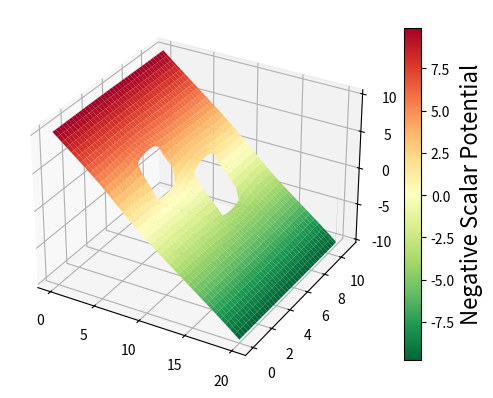
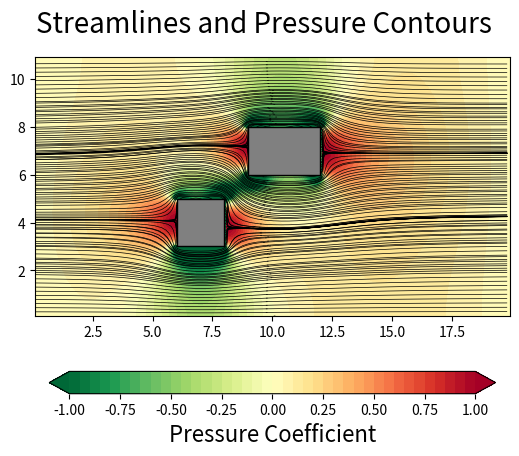
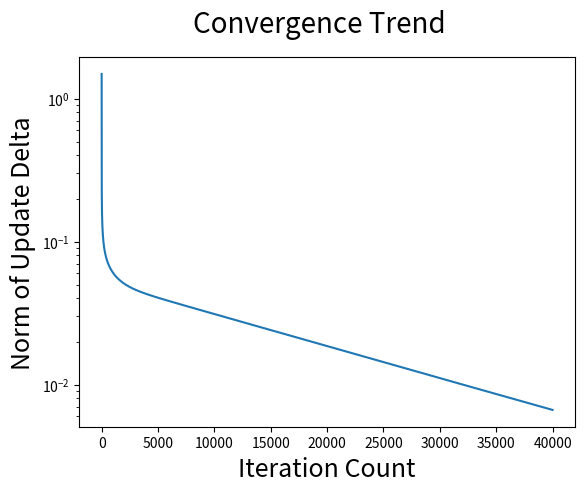

These charts were generated, in order, by the following Python code:
# Script to compute the numerical solution to the 2D Laplace equation

import numpy as np
import matplotlib.pyplot as plt
import matplotlib.animation as animation
from matplotlib.patches import Rectangle
from matplotlib.ticker import LinearLocator

# Geometric params
Lx = 20
Ly = 11
nx = 201
ny = 111
dx = Lx/(nx-1)
dy = Ly/(ny-1)

# Positions of the rectangular obstacles
box_imin = [30,60]
box_imax = [50,80]
box_jmin = [60,90]
box_jmax = [80,120]
box_colors = ['gray','gray']

X, Y = np.meshgrid(np.linspace(0,Lx,nx), np.linspace(0,Ly,ny))

# Timestep size and number
numSteps = 40000

# Problem-specific params
Uinf = 1

# Initialize arrays
phi = np.zeros([ny,nx])
U = np.zeros([ny,nx])
V = np.zeros([ny,nx])
err = np.zeros([numSteps,1])

# Begin timestepping
for t in range(0,numSteps):
    
    phi_old = np.copy(phi)    

    # The numerical Laplacian
    phi[1:-1,1:-1] = 0.25*( phi_old[0:-2,1:-1] + phi_old[2:,1:-1] + phi_old[1:-1,0:-2] + phi_old[1:-1,2:] )

    # Farfield boundaries
    phi[0:-1,0] = phi[0:-1,1] - Uinf*dx
    phi[0:-1,-1] = phi[0:-1,-2] + Uinf*dx
    
    phi[0,0:-1] = phi[1,0:-1]
    phi[-1,0:-1] = phi[-2,0:-1]

    # Boxes are impenetrable
    for bc in range(0,len(box_imin)):
        phi[box_imin[bc]:box_imax[bc],box_jmin[bc]] = phi[box_imin[bc]:box_imax[bc],box_jmin[bc]-1]
        phi[box_imin[bc]:box_imax[bc],box_jmax[bc]] = phi[box_imin[bc]:box_imax[bc],box_jmax[bc]+1]
        phi[box_imin[bc],box_jmin[bc]+1:box_jmax[bc]-1] = phi[box_imin[bc]-1,box_jmin[bc]+1:box_jmax[bc]-1]
        phi[box_imax[bc],box_jmin[bc]+1:box_jmax[bc]-1] = phi[box_imax[bc]+1,box_jmin[bc]+1:box_jmax[bc]-1]

    err[t] = np.linalg.norm(phi-phi_old)

# Extract velocities from the potential
U[1:-1,1:-1] = (phi[1:-1,1:-1] - phi[1:-1,0:-2])/dx
V[1:-1,1:-1] = (phi[1:-1,1:-1] - phi[0:-2,1:-1])/dy
vel_sq = (U[1:-1,1:-1]*U[1:-1,1:-1]+V[1:-1,1:-1]*V[1:-1,1:-1])

# Pressure coefficient
Cp = 1 - vel_sq/(Uinf*Uinf)

# Make some plots
fig1 = plt.figure()
ax1 = plt.axes(projection ='3d')

mask = np.zeros(U.shape, dtype=bool)
for bc in range(0,len(box_imin)):
    mask[box_imin[bc]:box_imax[bc], box_jmin[bc]:box_jmax[bc]] = True
phi = np.ma.array(phi, mask=mask)
cs1 = ax1.plot_surface(X, Y, -phi,cmap='RdYlGn_r')

cb1 = fig1.colorbar(cs1, ax=ax1, shrink=0.9,location="right")
cb1.set_label('Negative Scalar Potential',fontsize=16)

fig, ax = plt.subplots()
ax.streamplot(X[1:-2,1:-2], Y[1:-2,1:-2],U[1:-2,1:-2],V[1:-2,1:-2],2.0,color='k',linewidth=0.5,arrowstyle='-',broken_streamlines=False)#, color = np.flipud(speed))#, linewidth = 2, cmap ='autumn')
cs=ax.contourf(X[1:-1,1:-1], Y[1:-1,1:-1], Cp,np.linspace(-1,1,41),cmap='RdYlGn_r',extend='both')
cb = fig.colorbar(cs, ax=ax, shrink=0.9,location="bottom")
cb.set_label('Pressure Coefficient',fontsize=16)

for bc in range(0,len(box_imin)):
    ax.add_patch(Rectangle( (Lx*(box_jmin[bc])/(nx-1), Ly*(box_imin[bc])/(ny-1)), Lx*(box_jmax[bc]-box_jmin[bc])/(nx-1), Ly*(box_imax[bc]-box_imin[bc])/(ny-1),zorder=10,edgecolor = 'k',
                 facecolor = box_colors[bc],
                 fill=True,
                 lw=1 ))

ax.set_aspect('equal', adjustable='box')
plt.suptitle("Streamlines and Pressure Contours",fontsize=20)

fig1, ax1 = plt.subplots()
ax1.plot(err)
plt.yscale("log")
ax1.set_ylabel('Norm of Update Delta', fontsize=18)
ax1.set_xlabel('Iteration Count', fontsize=18)
plt.suptitle("Convergence Trend",fontsize=20)

plt.show()
